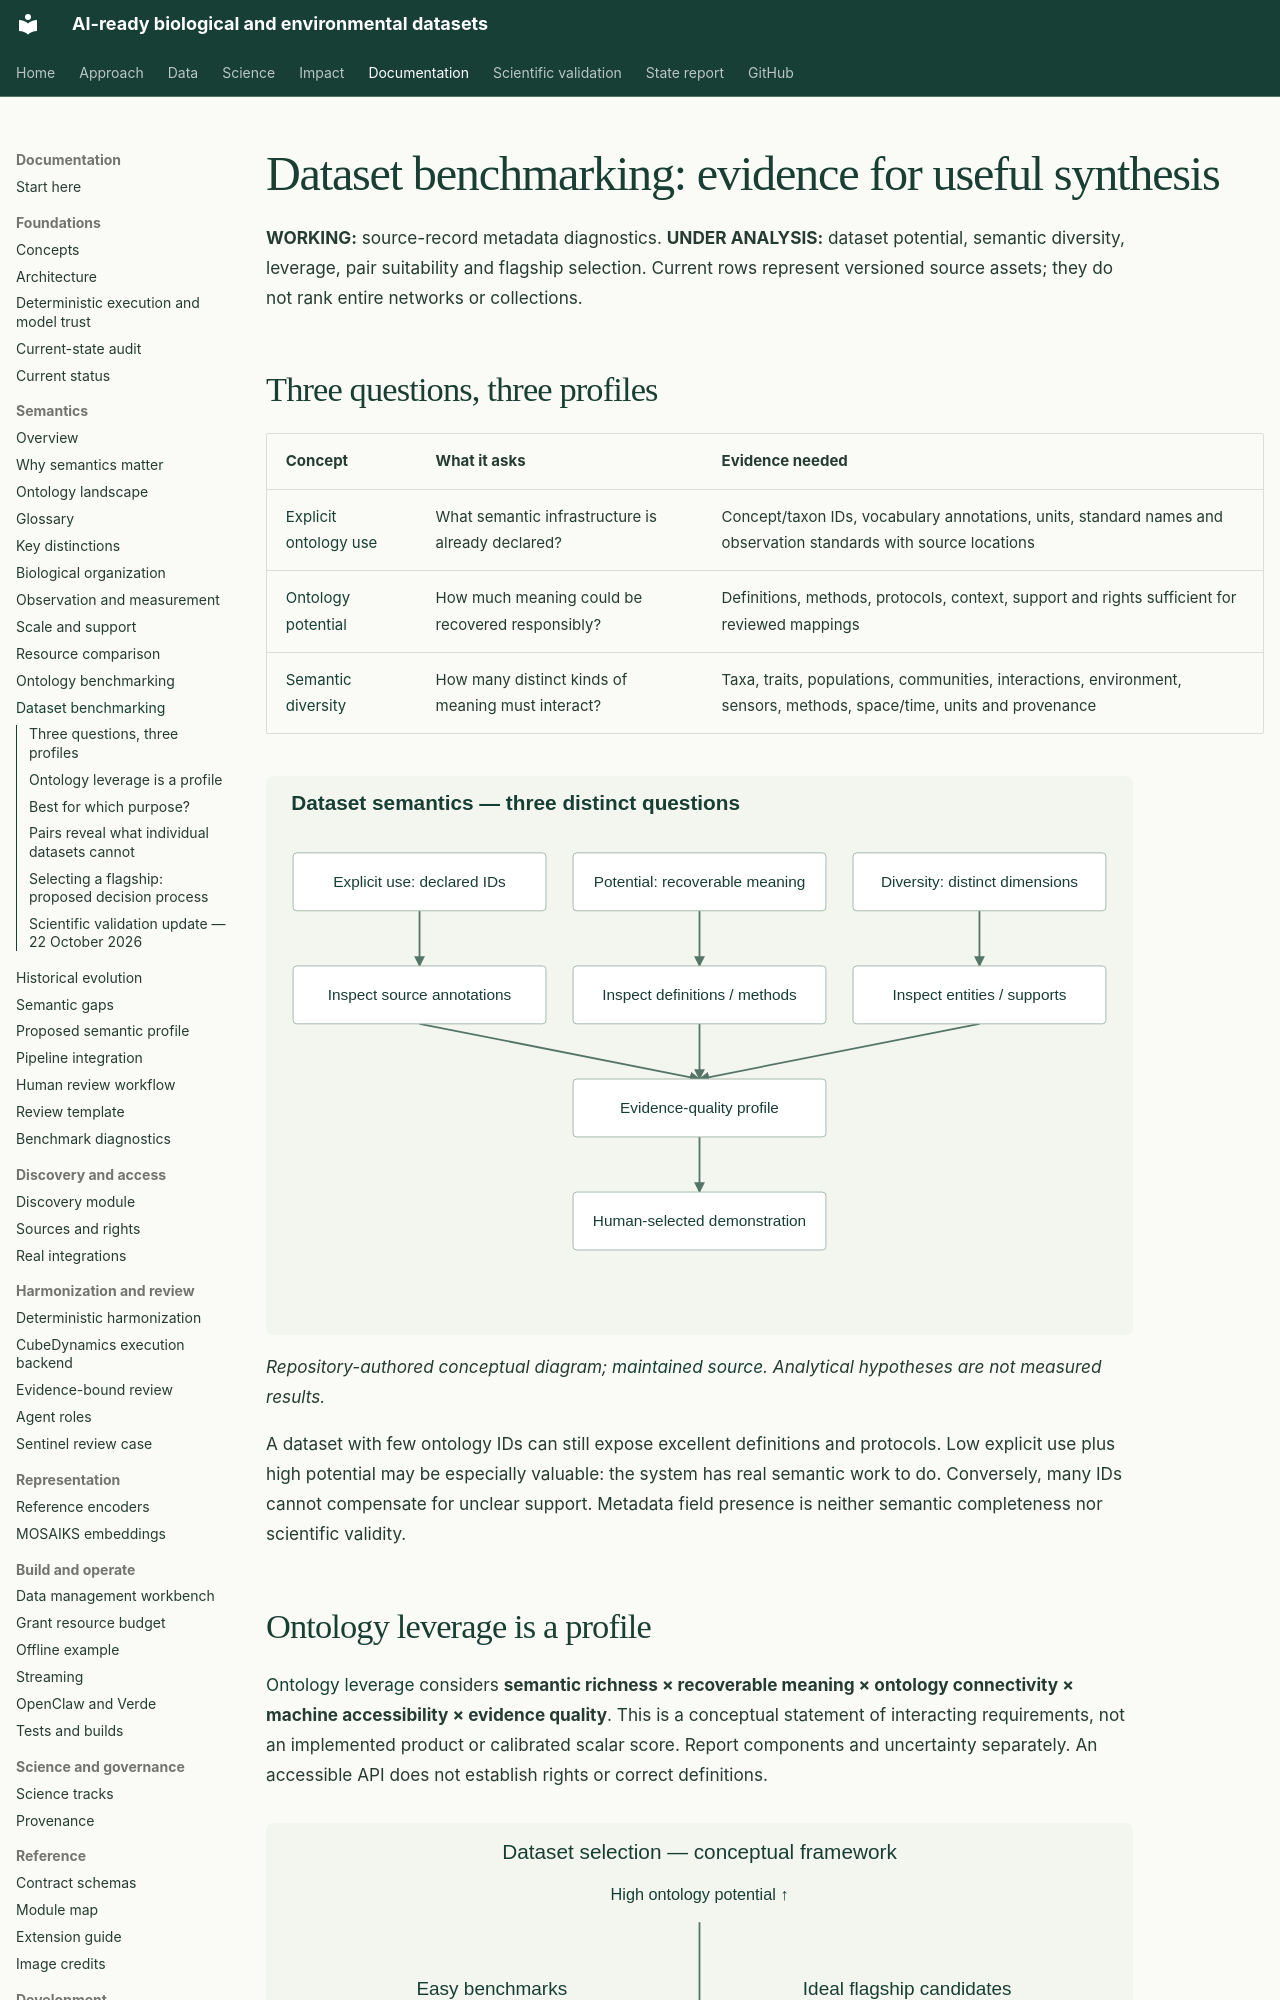

repository: CU-ESIIL/AI_ready_datasets · page: semantics/dataset-benchmarking/index.html · generator: mkdocs

# Dataset benchmarking: evidence for useful synthesis

**WORKING:** source-record metadata diagnostics. **UNDER ANALYSIS:** dataset potential,
semantic diversity, leverage, pair suitability and flagship selection. Current rows
represent versioned source assets; they do not rank entire networks or collections.

## Three questions, three profiles

| Concept | What it asks | Evidence needed |
| --- | --- | --- |
| [Explicit ontology use](glossary.md#explicit-ontology-use) | What semantic infrastructure is already declared? | Concept/taxon IDs, vocabulary annotations, units, standard names and observation standards with source locations |
| [Ontology potential](glossary.md#ontology-potential) | How much meaning could be recovered responsibly? | Definitions, methods, protocols, context, support and rights sufficient for reviewed mappings |
| [Semantic diversity](glossary.md#semantic-diversity) | How many distinct kinds of meaning must interact? | Taxa, traits, populations, communities, interactions, environment, sensors, methods, space/time, units and provenance |

![Three separate dataset questions: declared semantic use, recoverable meaning and diversity of dimensions, combined only through evidence review.](../assets/figures/dataset-framework.svg)

*Repository-authored conceptual diagram; [maintained source](https://github.com/CU-ESIIL/AI_ready_datasets/blob/main/scripts/generate_figures.py). Analytical hypotheses are not measured results.*

A dataset with few ontology IDs can still expose excellent definitions and protocols.
Low explicit use plus high potential may be especially valuable: the system has real
semantic work to do. Conversely, many IDs cannot compensate for unclear support.
Metadata field presence is neither semantic completeness nor scientific validity.
